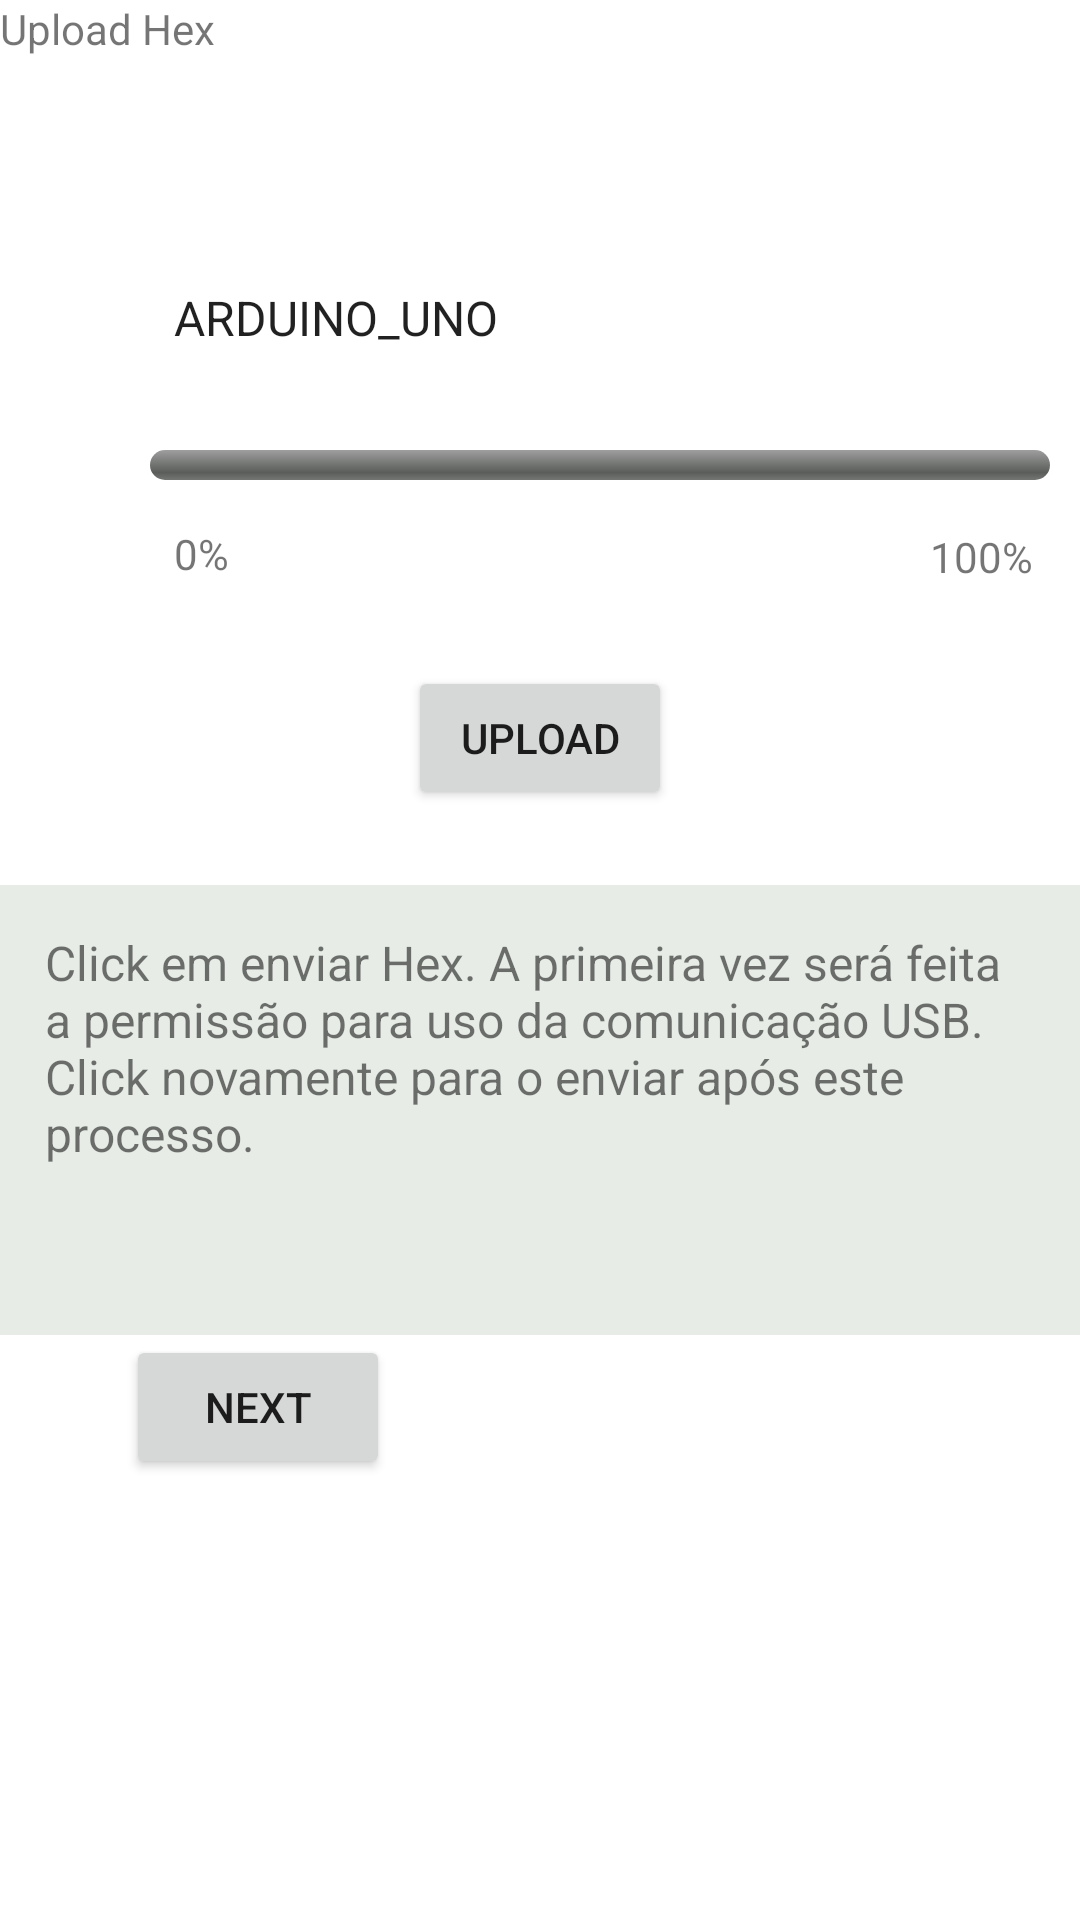

The Android layout XML behind this screen, and the referenced resources:
<!-- AndroidManifest.xml: application theme AppTheme -->
<!-- res/layout/activity_uploadhexprotoboard.xml -->
<?xml version="1.0" encoding="utf-8"?>
<RelativeLayout xmlns:android="http://schemas.android.com/apk/res/android"
    android:orientation="vertical" android:layout_width="match_parent"
    android:layout_height="match_parent"
    android:background="#ffffff">




    <TextView
        android:id="@+id/textUpload"
        android:layout_width="match_parent"
        android:layout_height="60dp"

        android:layout_marginStart="13dp"
        android:layout_marginTop="24dp"
        android:editable="false"
        android:ems="10"
        android:focusable="false"
        android:textSize="20dp" >


    </TextView>


    <ProgressBar
        android:id="@+id/progressbar"


        style="@android:style/Widget.ProgressBar.Horizontal"

        android:layout_width="300dp"
        android:layout_height="10dp"



        android:layout_marginTop="150dp"
        android:layout_marginLeft="50dp"



        />

    <TextView
        android:layout_width="20dp"
        android:layout_height="20dp"
        android:layout_alignStart="@+id/progressbar"
        android:layout_alignTop="@id/progressbar"
        android:layout_marginStart="8dp"
        android:layout_marginTop="25dp"
        android:text="0%"
        android:textSize="14dp" />

    <TextView
        android:layout_width="40dp"
        android:layout_height="20dp"
        android:layout_alignStart="@+id/progressbar"
        android:layout_alignTop="@id/progressbar"
        android:layout_marginStart="260dp"
        android:layout_marginTop="26dp"
        android:text="100%"
        android:textSize="14dp" />

    <TextView
        android:id="@+id/editTextMsg"
        android:layout_width="match_parent"
        android:layout_height="150dp"
        android:layout_alignTop="@id/buttonUpload"
        android:layout_alignParentStart="true"
        android:layout_marginStart="0dp"
        android:layout_marginTop="73dp"
        android:background="@color/colorPrimary"

        android:ems="10"



        android:padding="15dp"
        android:textSize="16dip"
        android:text="Click em enviar Hex. A primeira vez será feita a permissão para uso da comunicação USB. Click novamente para o enviar após este processo.">



    </TextView>

    <Button
        android:id="@+id/buttonUpload"
        android:layout_width="wrap_content"
        android:layout_height="wrap_content"

        android:layout_alignTop="@id/progressbar"

        android:layout_marginTop="72dp"

        android:text="Upload"
        android:layout_centerHorizontal="true"/>

    <Button
        android:id="@+id/buttonNext"
        android:layout_width="wrap_content"
        android:layout_height="wrap_content"
        android:layout_alignTop="@id/editTextMsg"

        android:layout_alignParentStart="true"
        android:layout_marginStart="42dp"
        android:layout_marginTop="150dp"

        android:text="Next" />

    <TextView
        android:layout_width="wrap_content"
        android:layout_height="wrap_content"

        android:layout_marginBottom="282dp"
        android:text="Upload Hex" />

    <Spinner
        android:id="@+id/spinner1"
        android:layout_marginTop="95dp"
        android:layout_marginLeft="50dp"
        android:layout_marginRight="90dp"
        android:background="@drawable/selector_spinner"
        android:layout_width="match_parent"
        android:layout_height="wrap_content"
        android:entries="@array/country_arrays"
        android:prompt="@string/country_prompt" />

</RelativeLayout>
<!-- resources referenced by this layout -->
<resources>
  <string-array name="country_arrays">
              <item>ARDUINO_UNO</item>
              <item>ARDUINO_DUEMILANOVE_328</item>
              <item>ARDUINO_DUEMILANOVE_168</item>
              <item>ARDUINO_NANO_328</item>
              <item>ARDUINO_NANO_168</item>
              <item>ARDUINO_MEGA_2560_ADK</item>
  
              <item>ARDUINO_MEGA_1280</item>
          </string-array>
  <color name="colorPrimary">#E7ECE7</color>
  <string name="country_prompt">Choose a country</string>
  <style name="AppTheme" parent="Theme.AppCompat.Light.DarkActionBar">
          
          <item name="colorPrimary">@color/colorPrimaryDark</item>
          <item name="colorPrimaryDark">@color/colorPrimary</item>
          <item name="colorAccent">@color/colorAccent</item>
      </style>
  <color name="colorPrimaryDark">#75a478</color>
  <color name="colorAccent">#75a478</color>
</resources>
